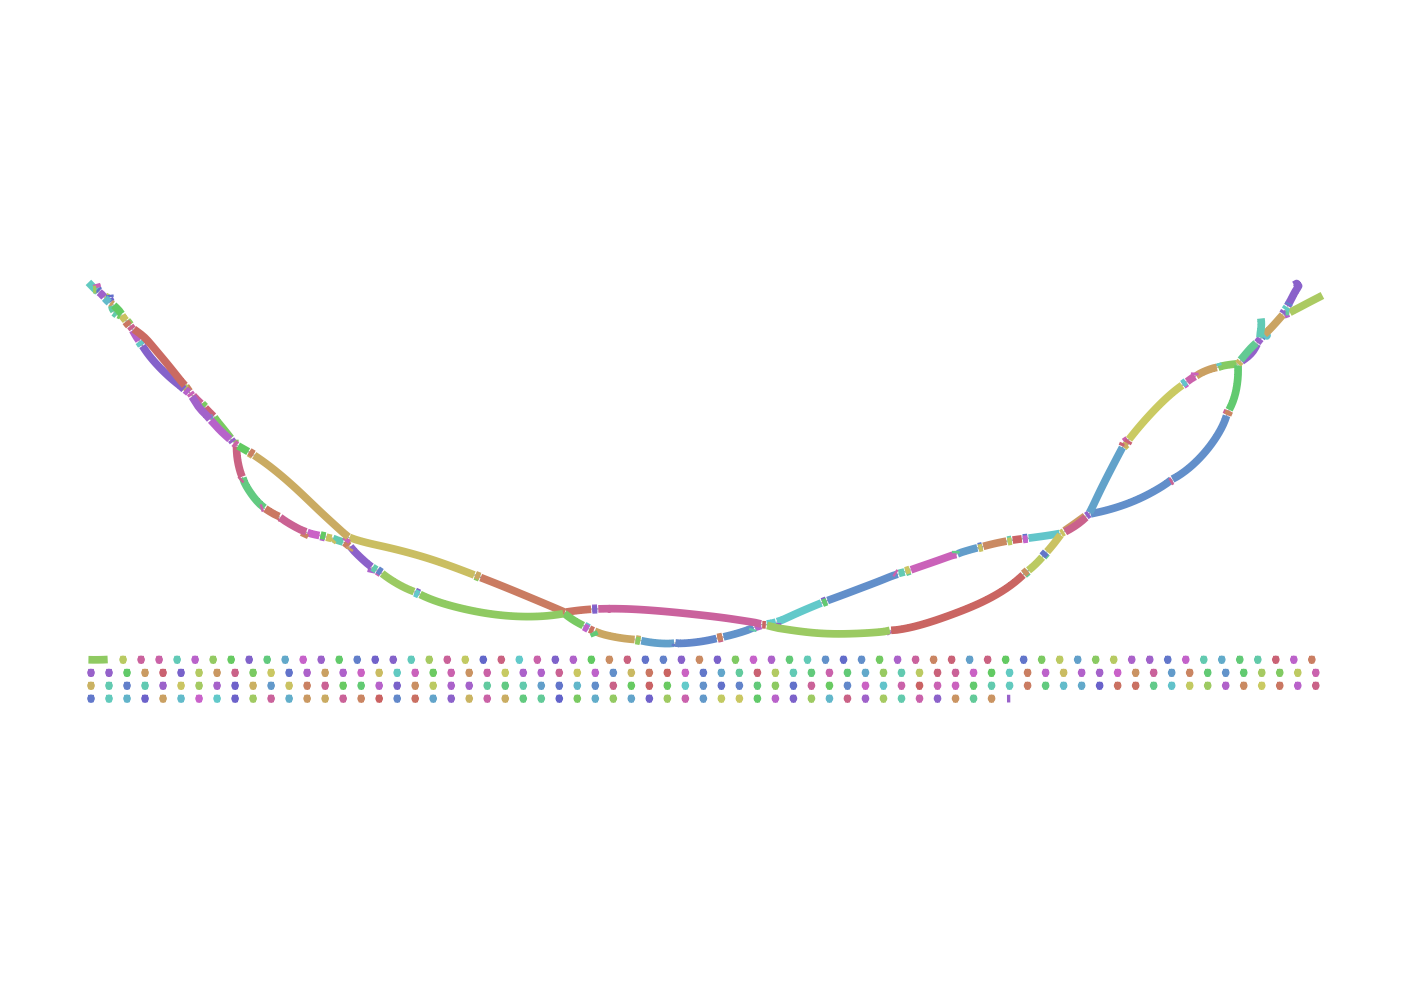

Data behind this chart, as committed beside it:
Node_Label, Sequence
k_402, CAACTATAGAGTTACCAAGTACTATGATGACAGCCTTAAA…
k_482, GGATCTGACGCGCATTTGGACTGCTGCTACAACCACTGCA…
k_522, GGATGTATTACAGTATATAGCTGGGCCCGTCGAGTCTTGT…
k_1278, AAGGACGGGTTTTGAAAAATTGGCTAATCTAAACCTAAGC…
k_1482, TAAAGGTAAGGAGGGGATTGGACACCGGTTGGGCTTAAAC…
k_1538, GGAACAGGCCTGGTAGAGGGCCGGTCAACTATAGAGTTAC…
k_1966, AAAAAATAACTGAAGGGGAAAGAGTGAAAGTTGCTTATAT…
k_2122, AAAAGAACCGGGAGAGTAACTGGTAGTCACAGCAAATTCT…
k_2286, ACTACTCATTCCTGAATGCGAGGACACTAGGGCAAGACGT…
k_2442, ATTGGATTCAAGTGGAGAAAGGGGTAC
k_2448, GGATTCAAGTGGAGAAAGGGGTACGATAGCATATGAAAAA…
k_2522, ACAAGAGAATCTTTATAAGGGAAGGTAATTTTGAAGGACC…
k_2574, AACTATTTCCAACAATACATGTTAAAGGGGGAGTACCAAT…
k_2962, CAGGTGAAAGCGGTTTAACCAACCGCTACGAATACAGCCT…
k_3120, CAAATGAACTTTTATACAAAACATACAAACAAAAACCC
k_3148, TACAAAACATACAAACAAAAACCCACTGGAGTGGAGGAAC…
k_3554, CAACCTAGGAGAATAAATCGGCGACCTAGAACACCTACGA…
k_3938, CTTGCTGATAACCCAGCTGGAAATACTGAACAATCTACTT…
k_4034, AATACCCCGAAGCCAAGACAAGACTAGCCATTACTAAAGT…
k_4134, AGAGTCACGCAAGAAACTAGAGAAAGCCCTATTGGCCTGG…
k_4172, GAGAAAGCCCTATTGGCCTGGGCAATA
k_4262, CCATGAAGCTGTCGGGTTGGTTTCTTCAGACATCAAATAA…
k_4876, CTATGAGATGAAAGCACTGAGGAACGTTAGTGGCAGTCTC…
k_4928, AATCTAAACCTAAGCCTGTCCACATTAGGGATCTGGTCCA…
k_5148, TGAAAAAATTTTAAATGGAAAAGAACAAGAGGACATAATA…
k_5414, GTAGAGGAGATGAAGGGCAACATGTTGGT
k_5424, GGAGATGAAGGGCAACATGTTGGTTTTTGTGCCCACAAGG…
k_6216, TAATTAGATATGGCCTGTGGGGGACACACACGGCACTCTA…
k_6658, GACAGCCCCACACCATTGACAGGCT
k_6660, ACAGCCCCACACCATTGACAGGCTGCAAGAA
k_6674, CACACCATTGACAGGCTGCAAGAAAGGGAAGAACTTCTCT…
k_6844, GGGGAGCGTGAAGTTCCCACCAATTTGGCTTCTTTACCAA…
k_6928, GCAGGAACCTGTTCACCTTGATAATGTTTGAAGCCTTCGA…
k_7234, GGTATGATGGATGCAAGTGAGAAGACAAATTATACATGCT…
k_7312, ACAAGAGTATTGCCGCGAGATTGGGTCATGAAACTGCATT…
k_7458, TTCAGGCATCAAATAAGCAGATGAGTTTGACCCCTTTATT…
k_8054, CTAAAAAATTTGACAGGATGGTCAGGTCTACCGATATTTG…
k_8650, GGTCGGCAGAGTTAAAGTGGGAAAGAATGAGGAATCTAAA…
k_9092, GGTGATGAGCCCAACCACCGTGACCT
k_9096, TGATGAGCCCAACCACCGTGACCTAGTAGAAAGAGACTGT…
k_9126, TGTCTGTGGGGATGATGGCTTCCTAATAACAGAGAAGGGG…
k_9552, TGGTGAGTTCGTTGGATGGCTGACGCCATGAGTACAGGGT…
k_10170, AGGGCGGCAATGGTAGAGTATTCATATATATTCCTGGATG…
k_10240, GAGTAGAGACTAAGTGTCCATGTGGCTATGAGATGAAAGC…
k_11182, TCAAAGAGGCGTGAATAGAAGTCTACATGGGATTTGGCCA…
k_11268, AGCCATTACTAAAGTAATGTACAACTGGGTGAAGCAGCAG…
k_12014, CCACGGGAACCCCATTACTTGTGGGATGACCCTAGCTGAT…
k_12316, ATGCAGCCTCTCCCTACTGTGAGGTAGAACGGAAGCTTGG…
k_12422, TCATGAAACTGCATTCGCTACACTAGTGATAAAGTGGCTG…
k_12562, GGAAGCTCTCAGCCTAGGGCGGCCAAAGTCCAGGAAGATG…
k_12648, GAAGAAGTCTACGGCATGCCAAAAGTCGTGACCATAATAA…
k_12928, ACGAGAGCCTTGCCGACATCTGTAGTATTTGAAAAAATTT…
k_13148, AAAGCCCTATTGGCCTGGGCAATAATAGCCTTGGTATTCT…
k_13162, CCTGATAGGGTGCTGCAGAGGCCCACTGTATTGCTACTAA…
k_13214, GGGGGGTAGCAACAGTGGTGAGTTCGTTGGATGGCTGAAG…
k_14020, CCTATTGGCCTGGGCAACAATAGCCTTGGTATTCGTTCAA…
k_14282, CCCGTCGAGTCTTGTAAGTGGTGTGGCTACAAGTTTTTAA…
k_14610, AAAGAGCTATCCGAGAGGACAGCAGGCAGGAACCTGTTCA…
k_14840, ATTTTAAATGGAAAAGAACAATAGGACATCATAGAAATGG…
k_14946, AAGATAACCAGCATGAACATGGGGGACTTTCGGCAGATAA…
... 362 more rows
